Image classification data set "data" (christian-rncl/DLSummer2018 on GitHub). Class labels (3): new folder, cabbage, lettuce.

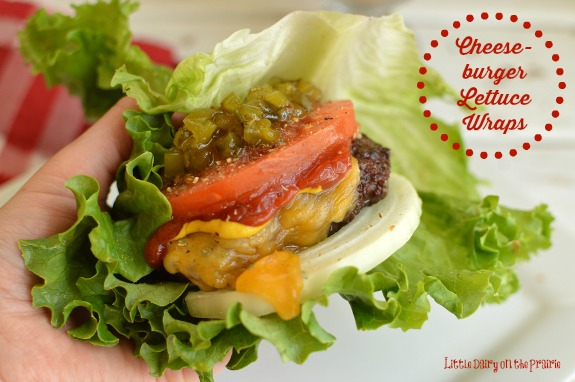
Label: lettuce

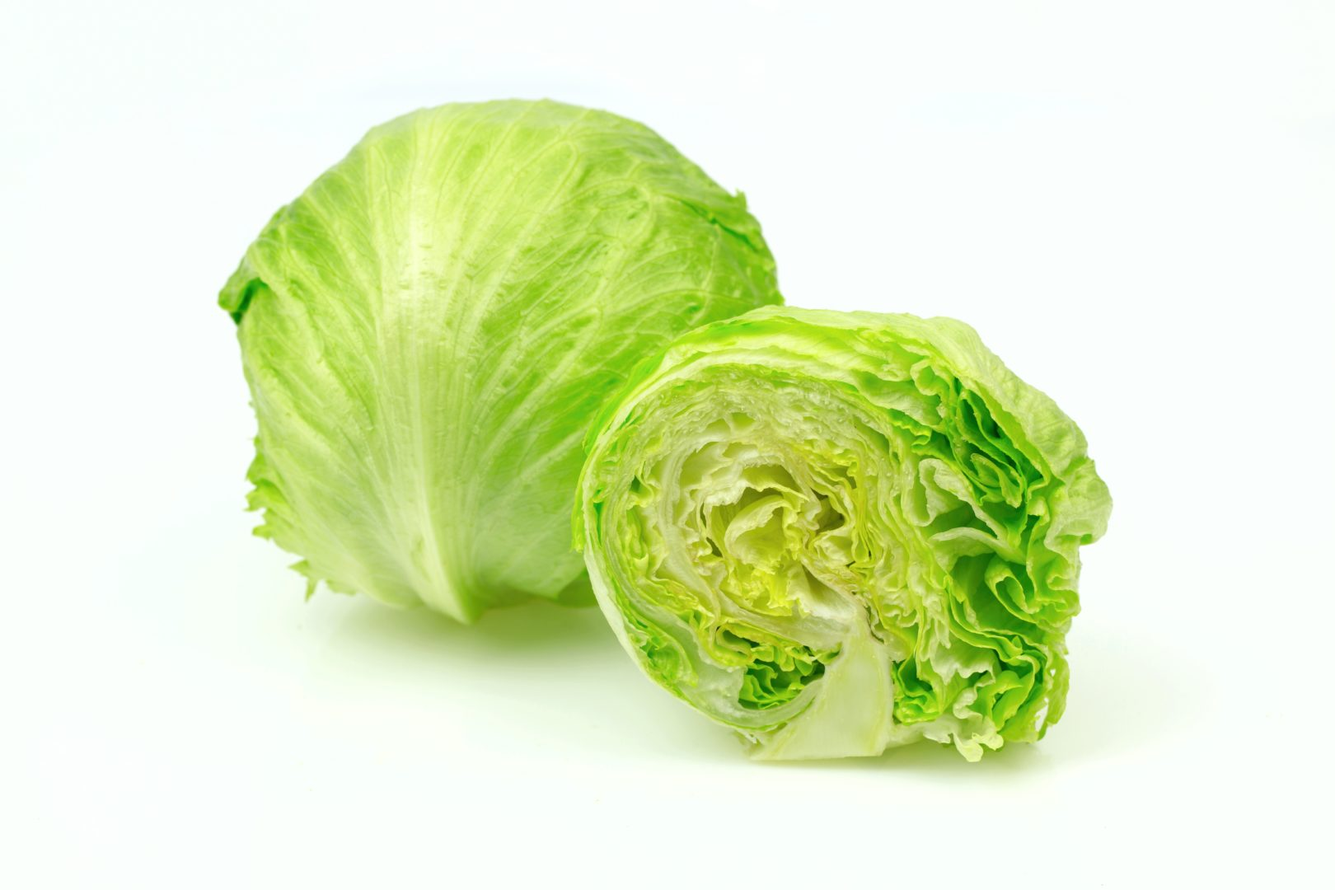
Label: new folder

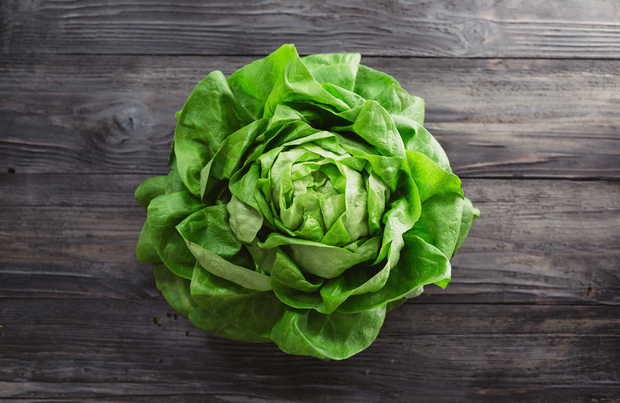
Label: lettuce

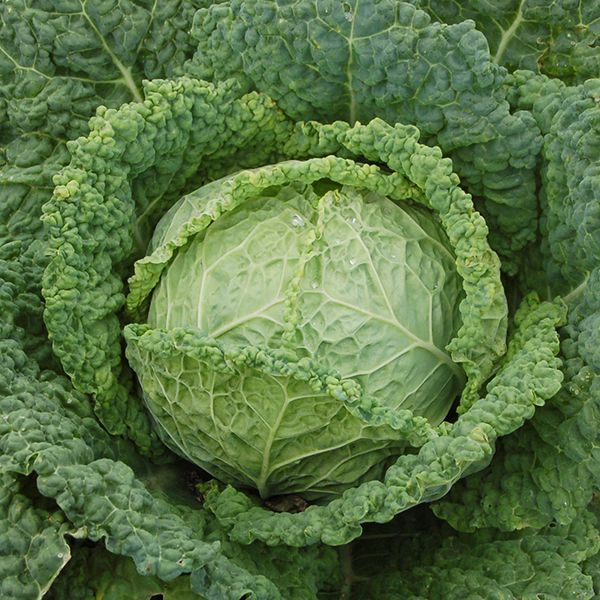
Label: cabbage

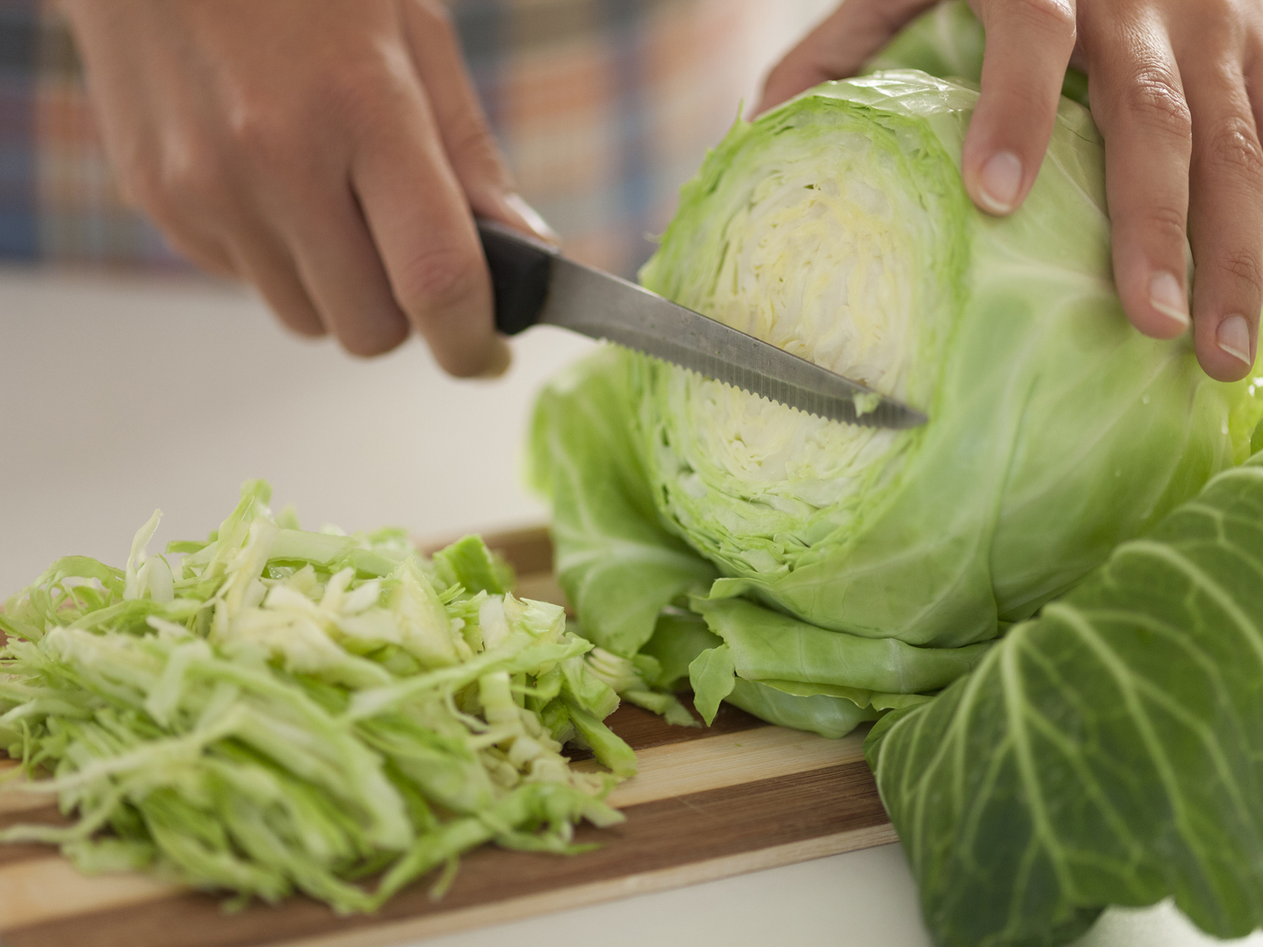
Label: cabbage

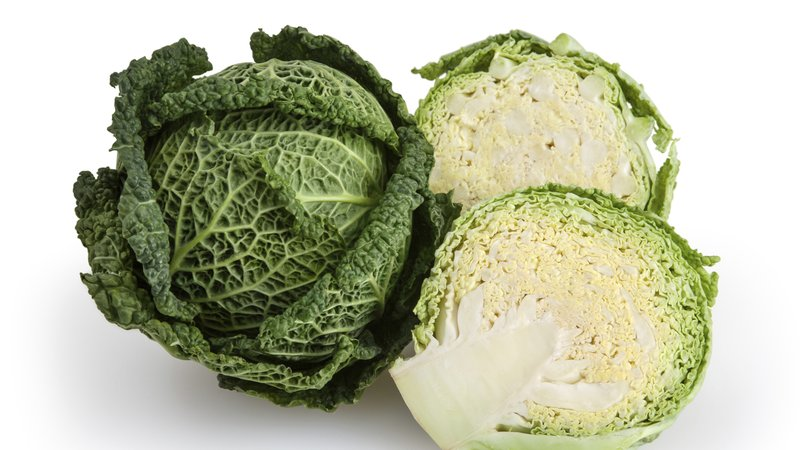
Label: cabbage
